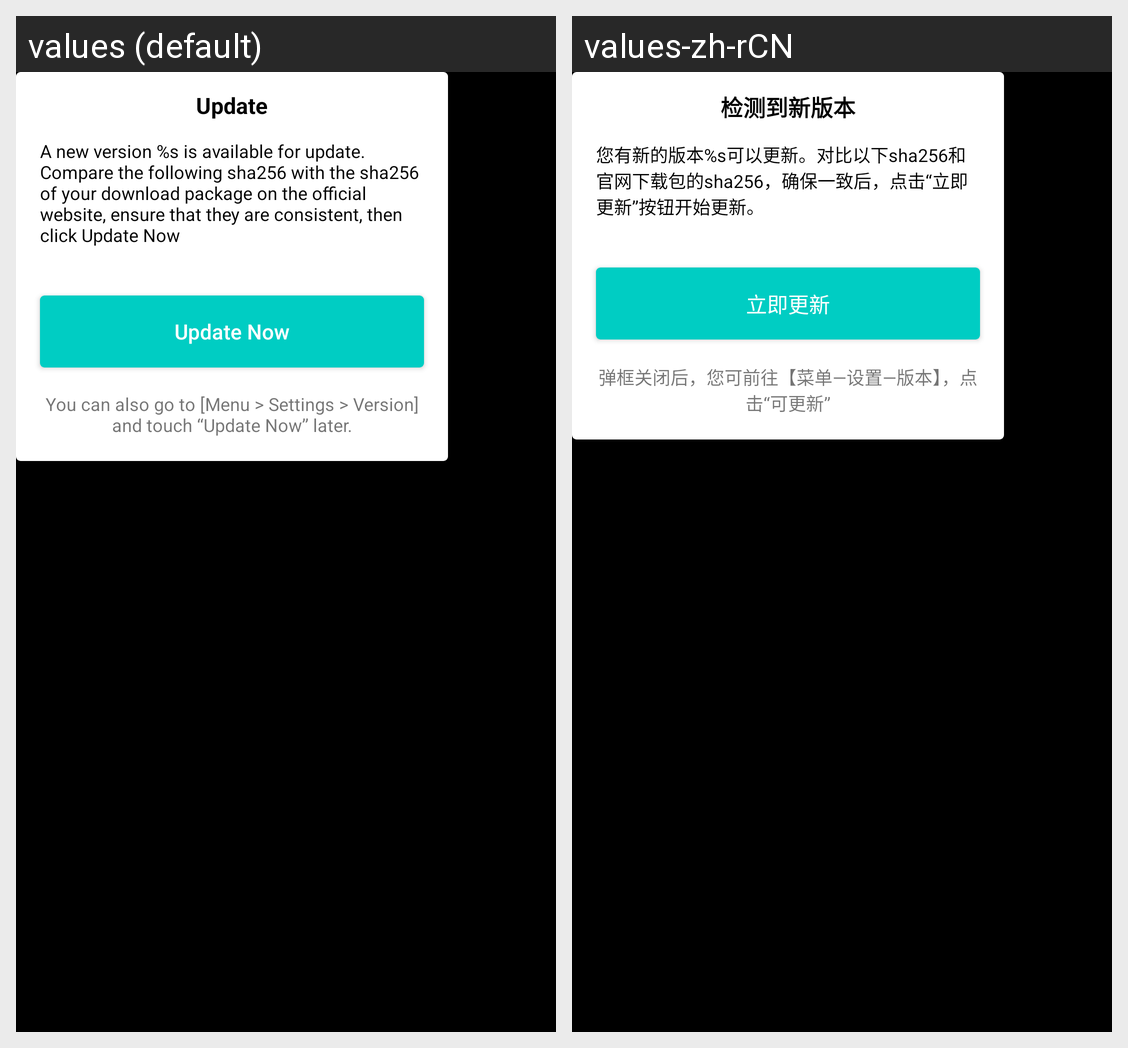

Translations of the strings shown on this Android screen, per locale in the grid:
Android screen res/layout/update_hint_modal.xml rendered under 2 locales, left to right: values (default), values-zh-rCN. Device: Nexus 5 (rendered at 1080×1920; each locale shown at half size, 540×960, under a caption strip naming it); theme AppTheme.NoActionBar.
Strings drawn on this screen, with the default value and each locale's value (text and hints the layout hard-codes, and strings that could not be matched under every locale, appear in the picture but are not listed):

update
  values: Update
  values-zh-rCN: 检测到新版本

new_version_hint_message
  values: A new version %s is available for update. Compare the following sha256 with the sha256 of your download package on the official website, ensure that they are consistent, then click Update Now
  values-zh-rCN: 您有新的版本%s可以更新。对比以下sha256和官网下载包的sha256，确保一致后，点击“立即更新”按钮开始更新。

update_now
  values: Update Now
  values-zh-rCN: 立即更新

new_version_footer_hint
  values: You can also go to [Menu > Settings > Version] and touch “Update Now” later.
  values-zh-rCN: 弹框关闭后，您可前往【菜单—设置—版本】，点击“可更新”
